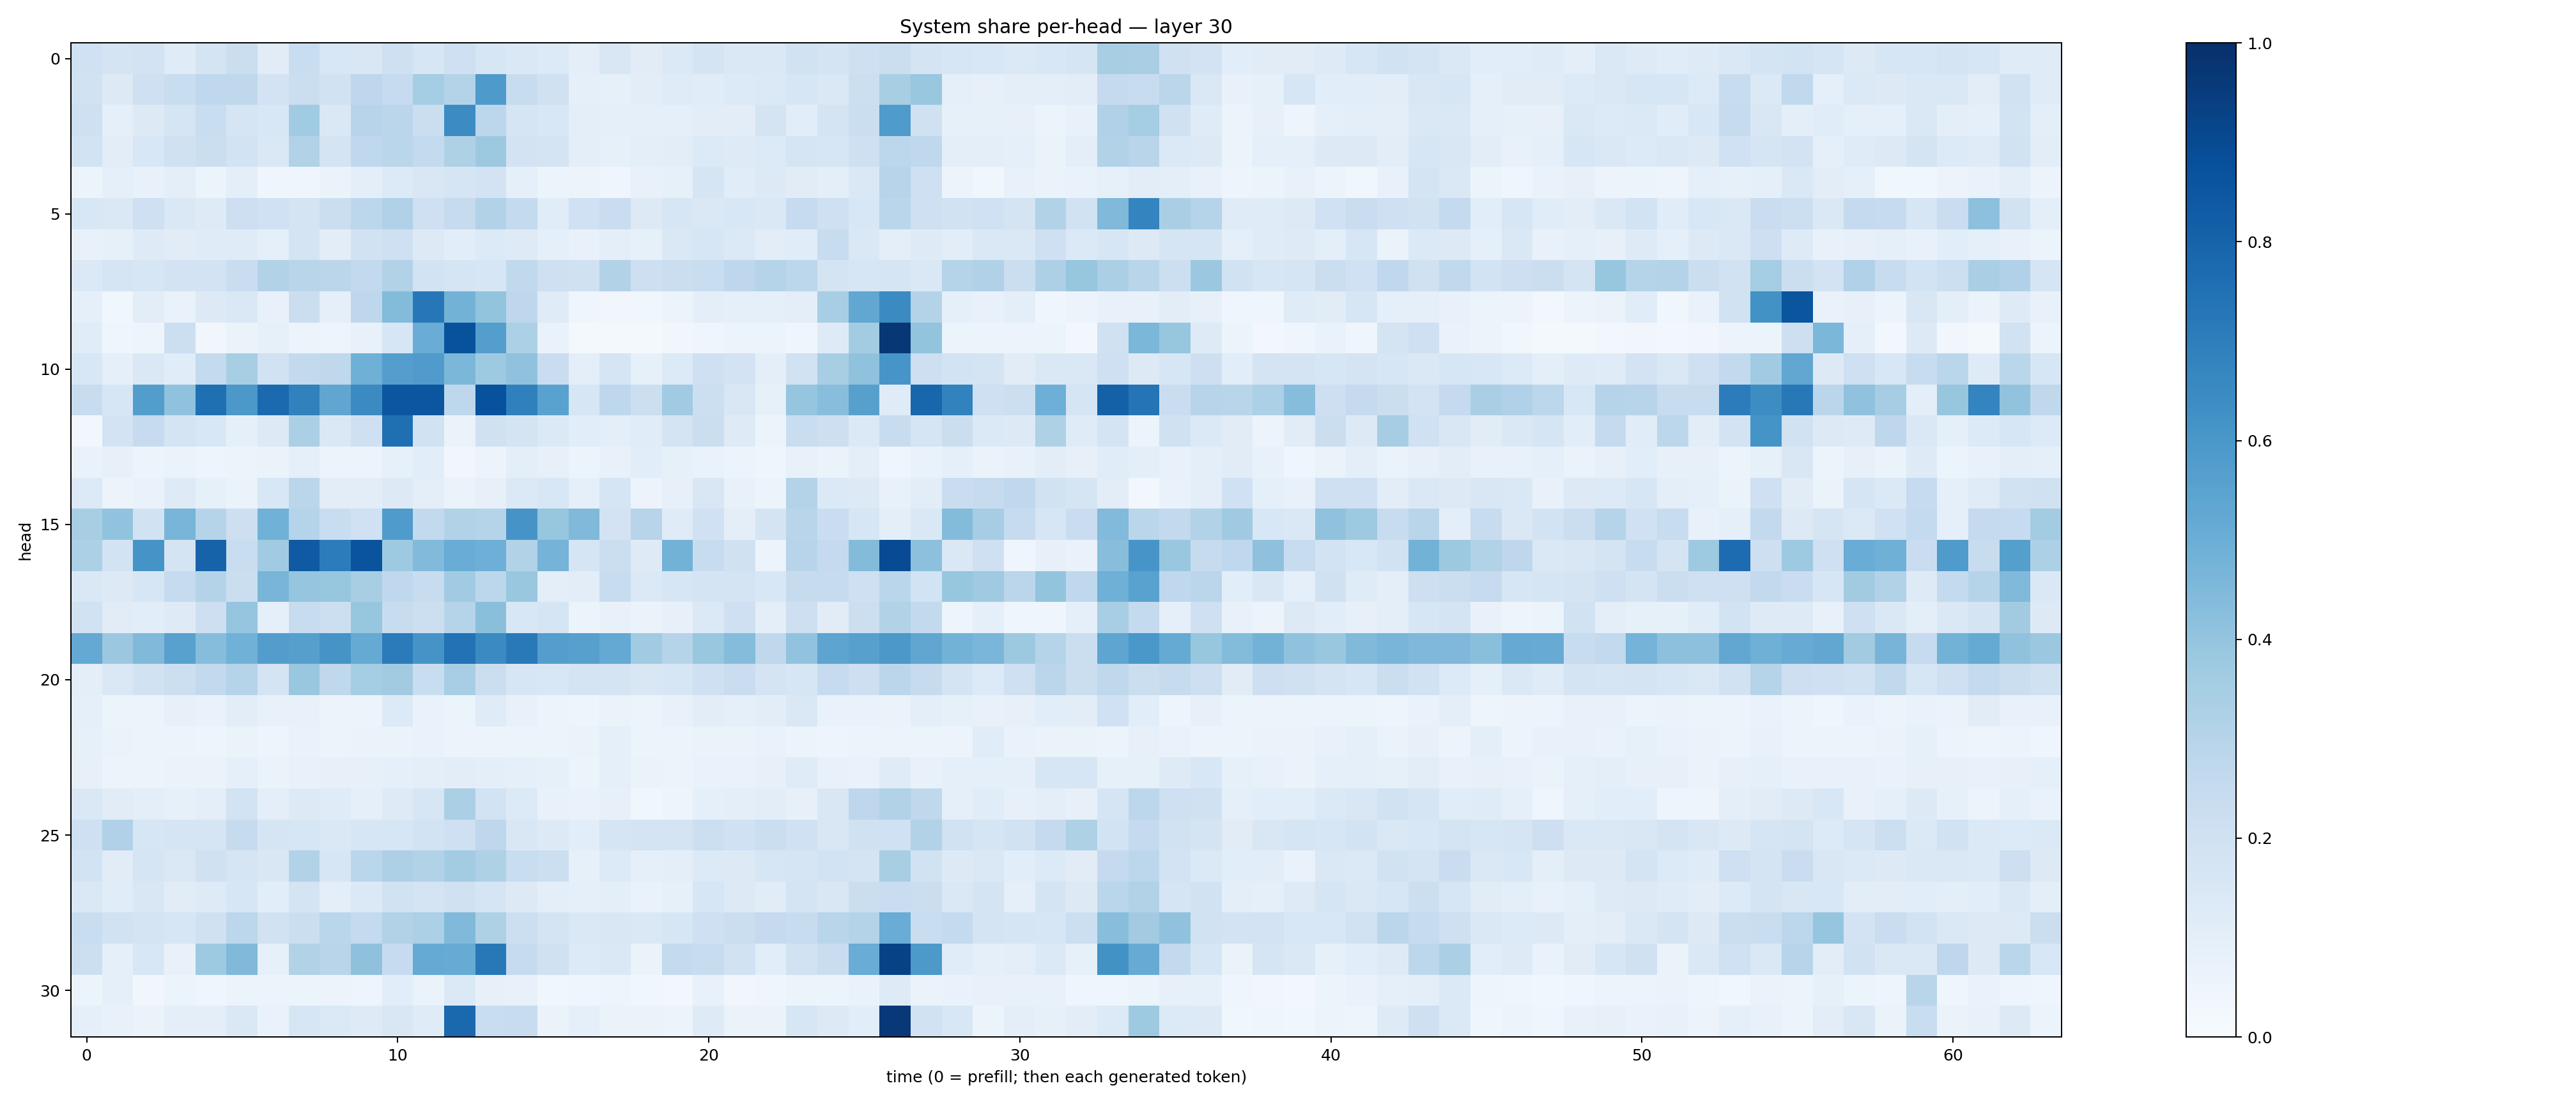

The file beside this chart, header and first rows:
0.19922283, 0.17703408, 0.18293472, 0.11869379, 0.17415355, 0.2234925, 0.11105958, 0.23203662, 0.154008, 0.15046674, 0.20880628, 0.1580515, 0.2036574, 0.16035698, 0.14366189, 0.13338178, 0.10018183, 0.14943838, 0.113274276, 0.14038117, 0.17770632, 0.1407478, 0.14093123, 0.19121039
0.1887, 0.1285, 0.206, 0.2306, 0.2688, 0.2717, 0.1819, 0.2233, 0.188, 0.2772, 0.2489, 0.354, 0.3085, 0.589, 0.2394, 0.1956, 0.09318, 0.0842, 0.1043, 0.1172, 0.1158, 0.133, 0.1401, 0.1615
0.2085, 0.09163, 0.1297, 0.1683, 0.2315, 0.1716, 0.1552, 0.3657, 0.143, 0.2966, 0.2836, 0.2202, 0.6468, 0.2778, 0.1686, 0.1561, 0.1011, 0.08861, 0.09337, 0.08847, 0.1054, 0.1046, 0.173, 0.1068
0.1851, 0.1031, 0.1541, 0.1974, 0.2246, 0.186, 0.1408, 0.314, 0.1782, 0.2695, 0.2886, 0.2568, 0.324, 0.3763, 0.1805, 0.1783, 0.09805, 0.08481, 0.09983, 0.1055, 0.1344, 0.1246, 0.1332, 0.1659
0.06209, 0.09108, 0.07554, 0.095, 0.05983, 0.09576, 0.0416, 0.0414, 0.06312, 0.1006, 0.1354, 0.1488, 0.1656, 0.18, 0.08889, 0.0541, 0.05617, 0.04557, 0.07475, 0.08429, 0.1675, 0.117, 0.1326, 0.1115
0.1539, 0.1456, 0.2085, 0.1419, 0.1237, 0.2134, 0.1993, 0.1742, 0.2252, 0.2807, 0.318, 0.2071, 0.245, 0.3106, 0.2545, 0.1168, 0.2017, 0.2269, 0.1314, 0.1575, 0.1448, 0.1539, 0.1448, 0.2482
0.07453, 0.08398, 0.1248, 0.1095, 0.1197, 0.1209, 0.08911, 0.1749, 0.1041, 0.1903, 0.2093, 0.1326, 0.1086, 0.1338, 0.1248, 0.08651, 0.07444, 0.09597, 0.0826, 0.1482, 0.1601, 0.1395, 0.1052, 0.1155
0.1373, 0.171, 0.1586, 0.1829, 0.1828, 0.2302, 0.3122, 0.29, 0.2827, 0.2594, 0.3097, 0.1849, 0.1687, 0.1633, 0.2639, 0.2055, 0.1959, 0.3119, 0.2123, 0.2243, 0.2329, 0.2764, 0.3026, 0.2801
0.08863, 0.03622, 0.1038, 0.06676, 0.1268, 0.1448, 0.07395, 0.226, 0.08734, 0.2761, 0.4388, 0.7243, 0.4774, 0.4019, 0.2766, 0.1202, 0.04303, 0.03166, 0.03818, 0.05286, 0.09545, 0.09116, 0.09008, 0.09606
0.1156, 0.0439, 0.04905, 0.2151, 0.03295, 0.0635, 0.08239, 0.05572, 0.04958, 0.07444, 0.1596, 0.5062, 0.8703, 0.5671, 0.3305, 0.06997, 0.01657, 0.02334, 0.01704, 0.03274, 0.04404, 0.0534, 0.05234, 0.04228
0.1541, 0.08807, 0.1436, 0.1144, 0.2568, 0.3406, 0.1893, 0.2602, 0.2695, 0.4918, 0.5676, 0.5794, 0.4573, 0.3729, 0.4081, 0.2279, 0.09784, 0.1692, 0.08475, 0.134, 0.2062, 0.1814, 0.09995, 0.1893
0.2409, 0.1594, 0.5742, 0.4089, 0.7564, 0.5938, 0.7772, 0.6873, 0.5318, 0.6492, 0.8539, 0.8552, 0.2748, 0.8739, 0.6911, 0.5544, 0.1626, 0.2745, 0.2181, 0.3659, 0.2155, 0.1495, 0.08368, 0.3981
0.02548, 0.1814, 0.2463, 0.1774, 0.1557, 0.08771, 0.1314, 0.3328, 0.1437, 0.2073, 0.7574, 0.1932, 0.06368, 0.1983, 0.1756, 0.1397, 0.1057, 0.09677, 0.1154, 0.178, 0.2218, 0.1243, 0.05262, 0.2328
0.06785, 0.08118, 0.0535, 0.06391, 0.04706, 0.06159, 0.06484, 0.08849, 0.05652, 0.05795, 0.0853, 0.1074, 0.03514, 0.05808, 0.1008, 0.07973, 0.05358, 0.07175, 0.1066, 0.08399, 0.06658, 0.06053, 0.04685, 0.07286
0.1358, 0.05581, 0.06948, 0.1233, 0.08591, 0.064, 0.1534, 0.2831, 0.103, 0.1031, 0.1279, 0.0965, 0.06426, 0.08188, 0.1389, 0.1544, 0.09287, 0.1646, 0.05723, 0.07996, 0.1491, 0.07602, 0.05431, 0.307
0.3406, 0.4025, 0.1933, 0.4649, 0.3, 0.2115, 0.4846, 0.3004, 0.2324, 0.202, 0.5828, 0.2606, 0.3125, 0.2976, 0.6113, 0.3943, 0.4481, 0.1824, 0.2959, 0.1194, 0.2002, 0.1005, 0.1736, 0.2918
0.3291, 0.1838, 0.6122, 0.1768, 0.8031, 0.2323, 0.3651, 0.8389, 0.7047, 0.8617, 0.3739, 0.4423, 0.504, 0.4954, 0.3123, 0.4732, 0.1677, 0.2257, 0.1229, 0.4774, 0.2421, 0.1965, 0.05729, 0.2968
0.1481, 0.1325, 0.1569, 0.2462, 0.3055, 0.2212, 0.465, 0.3967, 0.3908, 0.3401, 0.2678, 0.2371, 0.3646, 0.2783, 0.3903, 0.09376, 0.1026, 0.2365, 0.1403, 0.164, 0.1788, 0.1778, 0.1553, 0.244
0.1884, 0.1122, 0.1075, 0.1247, 0.2133, 0.3953, 0.09236, 0.2374, 0.2169, 0.3929, 0.2416, 0.2172, 0.2982, 0.4245, 0.1558, 0.1667, 0.0528, 0.07064, 0.06466, 0.08017, 0.1371, 0.2076, 0.09378, 0.2113
0.5216, 0.3809, 0.449, 0.5578, 0.4324, 0.4871, 0.5721, 0.5629, 0.6105, 0.518, 0.7084, 0.6116, 0.7454, 0.6497, 0.715, 0.5698, 0.5605, 0.5203, 0.3659, 0.3006, 0.3874, 0.4348, 0.2733, 0.4036
0.1007, 0.1423, 0.1898, 0.215, 0.2613, 0.3018, 0.1756, 0.3845, 0.273, 0.3528, 0.3595, 0.2327, 0.3454, 0.2212, 0.1632, 0.1545, 0.1751, 0.1723, 0.1493, 0.158, 0.2096, 0.2293, 0.1756, 0.1581
0.08899, 0.06152, 0.05534, 0.08103, 0.06859, 0.1045, 0.07304, 0.07359, 0.05841, 0.05855, 0.1362, 0.06791, 0.06228, 0.1206, 0.07745, 0.0531, 0.04722, 0.06489, 0.0604, 0.07506, 0.103, 0.09205, 0.1026, 0.1479
0.08481, 0.06477, 0.05775, 0.05369, 0.04842, 0.06296, 0.04899, 0.06723, 0.06128, 0.06262, 0.0639, 0.06684, 0.05829, 0.05828, 0.05221, 0.05096, 0.06318, 0.09124, 0.06076, 0.05869, 0.06362, 0.06321, 0.06732, 0.06
0.07969, 0.05653, 0.05478, 0.06539, 0.06405, 0.08843, 0.06285, 0.07668, 0.07995, 0.07867, 0.09361, 0.09499, 0.103, 0.1008, 0.08953, 0.08481, 0.05909, 0.09006, 0.0646, 0.05851, 0.06933, 0.06773, 0.08167, 0.1187
0.1424, 0.1094, 0.1006, 0.08303, 0.09431, 0.1854, 0.09741, 0.1263, 0.1178, 0.09325, 0.1221, 0.1599, 0.3331, 0.1858, 0.1338, 0.07434, 0.06824, 0.08071, 0.03883, 0.05036, 0.09015, 0.09699, 0.105, 0.08145
0.2051, 0.3181, 0.1616, 0.167, 0.1656, 0.2453, 0.1659, 0.1564, 0.1447, 0.164, 0.1569, 0.1842, 0.2067, 0.2736, 0.1513, 0.1302, 0.1072, 0.1686, 0.1782, 0.1779, 0.2183, 0.2028, 0.2238, 0.201
0.1841, 0.1119, 0.1682, 0.1422, 0.1992, 0.171, 0.1513, 0.3087, 0.1594, 0.2864, 0.3255, 0.3132, 0.3571, 0.3217, 0.2336, 0.2165, 0.0842, 0.1334, 0.08958, 0.09744, 0.1336, 0.1269, 0.1567, 0.1685
0.1446, 0.1156, 0.1491, 0.1105, 0.1241, 0.157, 0.1073, 0.1795, 0.09464, 0.1402, 0.1919, 0.1745, 0.1968, 0.1704, 0.1259, 0.09902, 0.08939, 0.1012, 0.06885, 0.08369, 0.1593, 0.1269, 0.1124, 0.1749
0.2313, 0.1952, 0.1784, 0.1629, 0.1988, 0.2778, 0.1916, 0.2221, 0.2871, 0.2578, 0.3134, 0.3295, 0.4476, 0.3211, 0.218, 0.1797, 0.1451, 0.1504, 0.1412, 0.1583, 0.2101, 0.2215, 0.2508, 0.2381
0.2153, 0.08888, 0.1524, 0.07215, 0.3732, 0.4485, 0.0826, 0.316, 0.2925, 0.412, 0.2479, 0.5162, 0.5108, 0.7188, 0.2465, 0.1987, 0.1343, 0.145, 0.06427, 0.2551, 0.2383, 0.1935, 0.1068, 0.189
0.05175, 0.09102, 0.03192, 0.06066, 0.04492, 0.06054, 0.06093, 0.05309, 0.05829, 0.04832, 0.1091, 0.06567, 0.137, 0.08107, 0.07724, 0.0374, 0.04609, 0.05074, 0.03867, 0.02771, 0.07054, 0.03167, 0.04164, 0.05892
0.09013, 0.07603, 0.06463, 0.09666, 0.09499, 0.1431, 0.06798, 0.1564, 0.1398, 0.1219, 0.1505, 0.1189, 0.7827, 0.2315, 0.241, 0.06535, 0.08897, 0.06283, 0.06462, 0.06096, 0.1222, 0.06611, 0.0659, 0.1628
